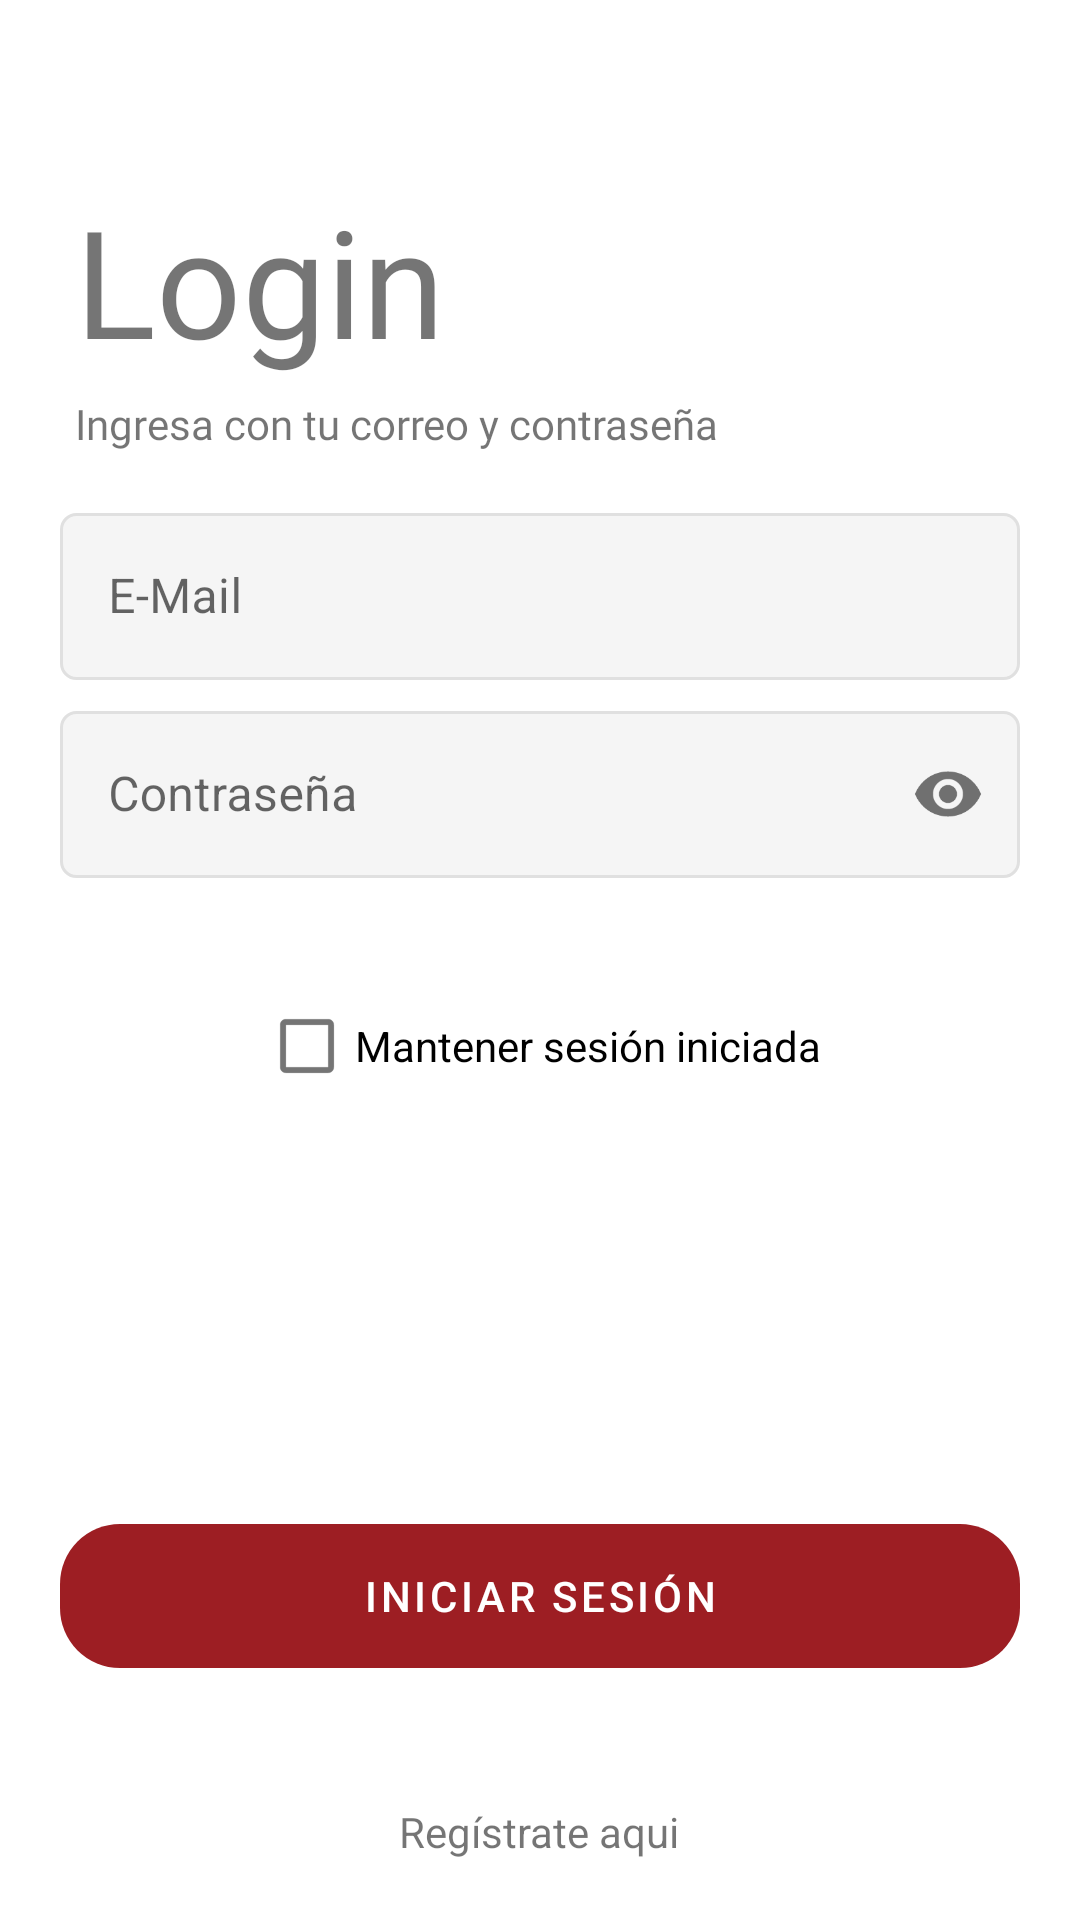

Layout XML and referenced resources for this Android screen:
<!-- AndroidManifest.xml: activity theme Theme.PlazaVeaApp.NoActionBar -->
<!-- res/layout/activity_main.xml -->
<?xml version="1.0" encoding="utf-8"?>
<androidx.coordinatorlayout.widget.CoordinatorLayout xmlns:android="http://schemas.android.com/apk/res/android"
    xmlns:app="http://schemas.android.com/apk/res-auto"
    xmlns:tools="http://schemas.android.com/tools"
    android:layout_width="match_parent"
    android:layout_height="match_parent"
    tools:context=".activities.MainActivity">

    <LinearLayout
        android:layout_width="match_parent"
        android:layout_height="match_parent"
        android:orientation="vertical">

        <TextView
            android:layout_width="wrap_content"
            android:layout_height="wrap_content"
            android:text="@string/login_titulo"
            android:fontFamily="@font/montserrat_semibold"
            android:textSize="50sp"
            android:layout_marginTop="60dp"
            android:layout_marginStart="25dp" />

        <TextView
            android:layout_width="wrap_content"
            android:layout_height="wrap_content"
            android:text="@string/ingresa_con_correoycontra"
            android:layout_marginStart="25dp"
            android:layout_marginTop="5dp"
            android:fontFamily="@font/montserrat_regular"/>

        <com.google.android.material.textfield.TextInputLayout
            android:id="@+id/textInputLayout1"
            style="@style/Widget.MaterialComponents.TextInputLayout.OutlinedBox"
            android:layout_width="match_parent"
            android:layout_height="wrap_content"
            android:layout_marginLeft="20dp"
            android:layout_marginTop="15dp"
            android:layout_marginRight="20dp">

            <com.google.android.material.textfield.TextInputEditText
                android:id="@+id/edTextEmail"
                android:layout_width="match_parent"
                android:layout_height="wrap_content"
                android:hint="@string/hint_email"
                android:inputType="textEmailAddress"
                android:maxLength="50"
                android:background="@drawable/edittext_custom"/>
        </com.google.android.material.textfield.TextInputLayout>

        <com.google.android.material.textfield.TextInputLayout
            android:id="@+id/textInputLayout2"
            style="@style/Widget.MaterialComponents.TextInputLayout.OutlinedBox"
            android:layout_width="match_parent"
            android:layout_height="wrap_content"
            android:layout_marginLeft="20dp"
            android:layout_marginTop="5dp"
            android:layout_marginRight="20dp"
            app:passwordToggleEnabled="true">

            <com.google.android.material.textfield.TextInputEditText
                android:id="@+id/edTextPassword"
                android:layout_width="match_parent"
                android:layout_height="wrap_content"
                android:hint="@string/hint_contrasenia"
                android:inputType="textPassword"
                android:maxLength="30"
                android:background="@drawable/edittext_custom"/>
        </com.google.android.material.textfield.TextInputLayout>

        <CheckBox
            android:id="@+id/chkmantener"
            android:layout_width="wrap_content"
            android:layout_height="wrap_content"
            android:layout_marginTop="32dp"
            android:layout_gravity="center_horizontal"
            android:text="@string/mantener_sesion" />
    </LinearLayout>

    <LinearLayout
        android:layout_width="match_parent"
        android:layout_height="wrap_content"
        android:orientation="vertical"
        android:layout_gravity="bottom"
        android:gravity="center">

        <Button
            android:id="@+id/btn_login"
            android:layout_width="match_parent"
            android:layout_height="wrap_content"
            android:layout_marginRight="20dp"
            android:layout_marginLeft="20dp"
            android:text="@string/boton_iniciarseison"
            android:layout_marginTop="200dp"
            android:backgroundTint="@color/granate_700"
            android:background="@drawable/rounded_button" />

        <ImageView
            android:id="@+id/btn_go_register"
            android:layout_width="30dp"
            android:layout_height="30dp"
            android:src="@drawable/ic_arrow_right"
            android:layout_marginTop="15dp"/>

        <TextView
            android:layout_width="wrap_content"
            android:layout_height="wrap_content"
            android:text="@string/boton_registrateaqui"
            android:layout_marginBottom="20dp"/>

    </LinearLayout>

</androidx.coordinatorlayout.widget.CoordinatorLayout>
<!-- resources referenced by this layout -->
<resources>
  <color name="granate_700">#9D1E23</color>
  <!-- drawable edittext_custom (drawable-v24) -->
  <?xml version="1.0" encoding="utf-8"?>
  <shape xmlns:android="http://schemas.android.com/apk/res/android"
      android:shape="rectangle"
      android:padding="10dp">
  
      <solid android:color="@color/gray_light" />
      <stroke android:width="1dp"
              android:color="@color/gray"/>
  
      <corners android:radius="5dp" />
  
  
  </shape>
  <!-- drawable rounded_button (drawable-v24) -->
  <?xml version="1.0" encoding="utf-8"?>
  <shape xmlns:android="http://schemas.android.com/apk/res/android"
      android:shape="rectangle"
      android:padding="10dp">
      <corners android:radius="20dp" />
  </shape>
  <string name="boton_iniciarseison">Iniciar sesión</string>
  <string name="boton_registrateaqui">Regístrate aqui</string>
  <string name="hint_contrasenia">Contraseña</string>
  <string name="hint_email">E-Mail</string>
  <string name="ingresa_con_correoycontra">Ingresa con tu correo y contraseña</string>
  <string name="login_titulo">Login</string>
  <string name="mantener_sesion">Mantener sesión iniciada</string>
  <style name="Theme.PlazaVeaApp.NoActionBar">
          <item name="windowActionBar">false</item>
          <item name="windowNoTitle">true</item>
      </style>
  <color name="gray_light">#F5F5F5</color>
  <color name="gray">#e0e0e0</color>
</resources>
